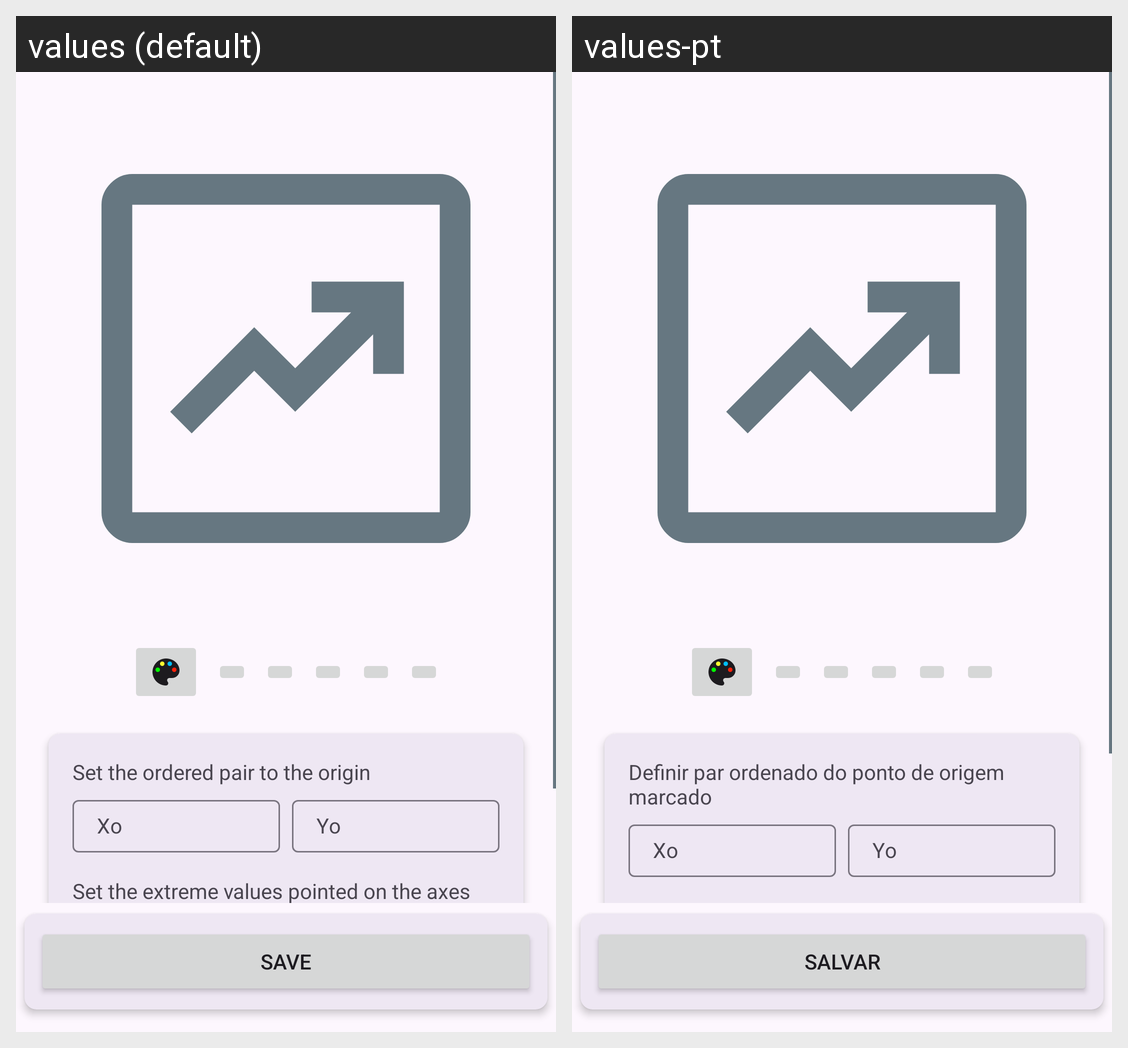

Translations of the strings shown on this Android screen, per locale in the grid:
Android screen res/layout/fragment_grafico.xml rendered under 2 locales, left to right: values (default), values-pt. Device: Nexus 5 (rendered at 1080×1920; each locale shown at half size, 540×960, under a caption strip naming it); theme AppTheme.
Strings drawn on this screen, with the default value and each locale's value (text and hints the layout hard-codes, and strings that could not be matched under every locale, appear in the picture but are not listed):

imagem_origem
  values: Set the ordered pair to the origin
  values-pt: Definir par ordenado do ponto de origem marcado

imagem_xo
  values: Xo
  values-pt: Xo

imagem_yo
  values: Yo
  values-pt: Yo

imagem_definir_pontos
  values: Save
  values-pt: Salvar
